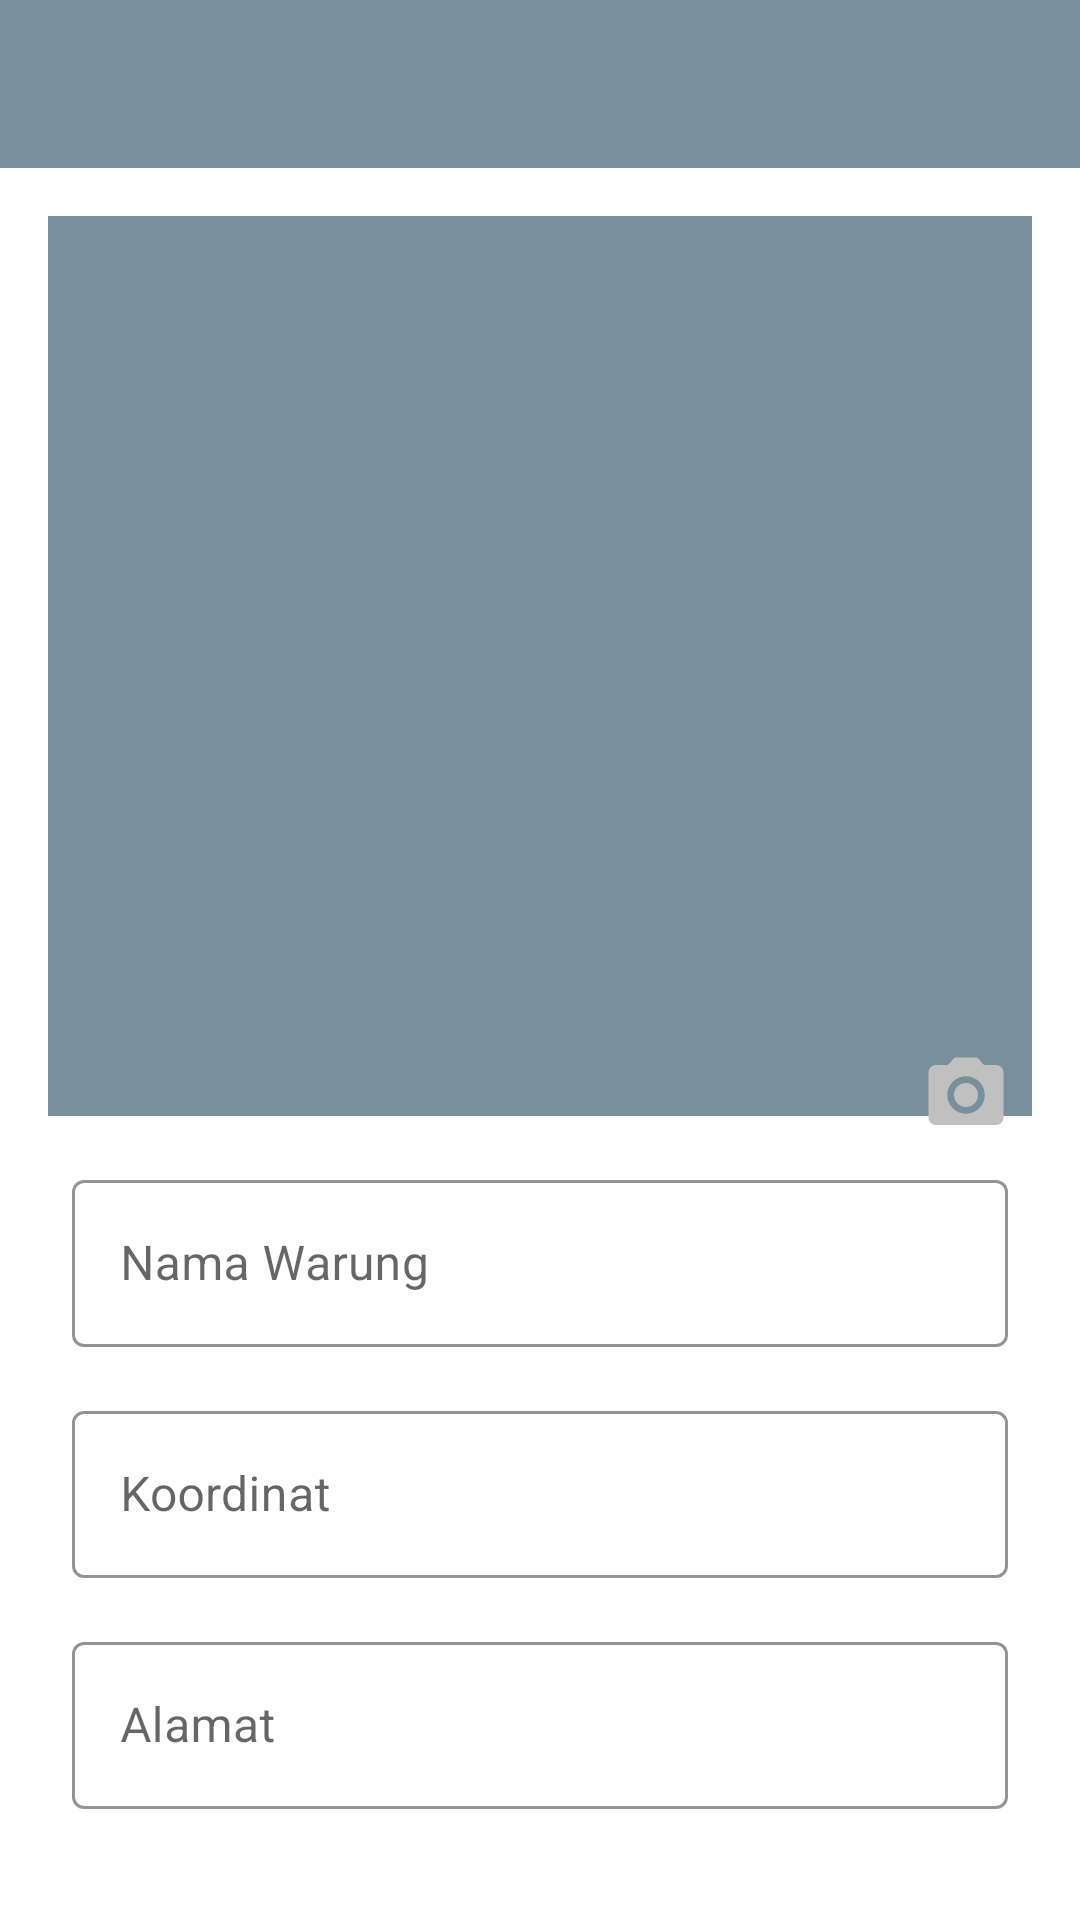

Here is an Android app screen rendered from its layout file. Give the layout XML and the strings, colors and styles it references.
<!-- AndroidManifest.xml: application theme Theme.WarungApplication -->
<!-- res/layout/activity_add.xml -->
<?xml version="1.0" encoding="utf-8"?>
<androidx.core.widget.NestedScrollView
    xmlns:android="http://schemas.android.com/apk/res/android"
    xmlns:app="http://schemas.android.com/apk/res-auto"
    xmlns:tools="http://schemas.android.com/tools"
    android:layout_width="match_parent"
    android:layout_height="match_parent"
    android:id="@+id/constraint"
    tools:context=".ui.add.AddActivity">
    <androidx.constraintlayout.widget.ConstraintLayout
        android:layout_width="match_parent"
        android:layout_height="match_parent">
    <com.google.android.material.appbar.AppBarLayout
        android:id="@+id/appBarLayout2"
        android:layout_width="0dp"
        android:layout_height="wrap_content"
        app:layout_constraintEnd_toEndOf="parent"
        app:layout_constraintStart_toStartOf="parent"
        app:layout_constraintTop_toTopOf="parent">

        <androidx.appcompat.widget.Toolbar
            android:id="@+id/toolbar"
            android:layout_width="match_parent"
            android:layout_height="wrap_content"
            android:minHeight="?attr/actionBarSize"
            tools:layout_editor_absoluteX="0dp"
            tools:layout_editor_absoluteY="0dp" />

    </com.google.android.material.appbar.AppBarLayout>

    <ImageView
        android:id="@+id/img_warung"
        android:background="@drawable/border"
        android:layout_width="match_parent"
        android:layout_height="300dp"
        android:layout_marginStart="16dp"
        android:layout_marginTop="16dp"
        android:layout_marginEnd="16dp"
        app:layout_constraintEnd_toEndOf="parent"
        app:layout_constraintStart_toStartOf="parent"
        app:layout_constraintTop_toBottomOf="@+id/appBarLayout2"
        tools:srcCompat="@tools:sample/avatars" />

    <com.google.android.material.textfield.TextInputLayout
        android:id="@+id/textInputLayout"
        style="@style/Widget.MaterialComponents.TextInputLayout.OutlinedBox"
        android:layout_width="match_parent"
        android:layout_height="wrap_content"
        android:layout_marginStart="24dp"
        android:layout_marginTop="16dp"
        android:layout_marginEnd="24dp"
        android:focusable="false"
        android:hint="Nama Warung"
        app:boxStrokeColor="@color/black"
        app:hintTextColor="@color/black"
        app:layout_constraintEnd_toEndOf="parent"
        app:layout_constraintHorizontal_bias="0.0"
        app:layout_constraintStart_toStartOf="parent"
        app:layout_constraintTop_toBottomOf="@+id/img_warung">

        <com.google.android.material.textfield.TextInputEditText
            android:id="@+id/ed_name_warung"
            android:layout_width="match_parent"
            android:layout_height="wrap_content" />

    </com.google.android.material.textfield.TextInputLayout>

    <com.google.android.material.textfield.TextInputLayout
        android:id="@+id/textInputLayout2"
        style="@style/Widget.MaterialComponents.TextInputLayout.OutlinedBox"
        android:layout_width="match_parent"
        android:layout_height="wrap_content"
        android:layout_marginStart="24dp"
        android:layout_marginTop="16dp"
        android:layout_marginEnd="24dp"
        android:focusable="false"
        android:hint="Koordinat"
        app:endIconDrawable="@drawable/ic_add_location"
        app:endIconMode="custom"
        app:endIconCheckable="true"
        app:hintTextColor="@color/black"
        app:boxStrokeColor="@color/black"
        app:layout_constraintEnd_toEndOf="parent"
        app:layout_constraintStart_toStartOf="parent"
        app:layout_constraintTop_toBottomOf="@+id/textInputLayout"
        >

        <com.google.android.material.textfield.TextInputEditText
            android:id="@+id/ed_koordinat"
            android:layout_width="match_parent"
            android:layout_height="wrap_content"
            android:inputType="text"
            android:focusable="false"
            android:focusableInTouchMode="false"
             />

    </com.google.android.material.textfield.TextInputLayout>

    <com.google.android.material.textfield.TextInputLayout
        android:id="@+id/textInputLayout3"
        style="@style/Widget.MaterialComponents.TextInputLayout.OutlinedBox"
        android:layout_width="match_parent"
        android:layout_height="wrap_content"
        android:layout_marginStart="24dp"
        android:layout_marginTop="16dp"
        android:layout_marginEnd="24dp"
        android:focusable="false"
        android:hint="Alamat"
        app:hintTextColor="@color/black"
        app:boxStrokeColor="@color/black"
        app:layout_constraintEnd_toEndOf="parent"
        app:layout_constraintStart_toStartOf="parent"
        app:layout_constraintTop_toBottomOf="@+id/textInputLayout2"

        >

        <com.google.android.material.textfield.TextInputEditText
            android:id="@+id/ed_address"
            android:layout_width="match_parent"
            android:layout_height="wrap_content"
            android:inputType="textMultiLine"
            />

    </com.google.android.material.textfield.TextInputLayout>
    <Button
        android:id="@+id/btn_submit"
        android:layout_width="match_parent"
        android:layout_height="wrap_content"
        android:layout_marginStart="24dp"
        android:layout_marginTop="80dp"
        android:layout_marginEnd="24dp"
        android:text="Submit"
        android:textAllCaps="false"
        android:textColor="@color/black"
        android:textSize="14sp"
        app:layout_constraintEnd_toEndOf="parent"
        app:layout_constraintHorizontal_bias="0.0"
        app:layout_constraintStart_toStartOf="parent"
        app:layout_constraintTop_toBottomOf="@+id/textInputLayout3" />

    <ImageView
        android:id="@+id/img_edit"
        android:layout_width="30dp"
        android:layout_height="30dp"
        android:background="@drawable/border_edit"
        app:layout_constraintBottom_toTopOf="@+id/textInputLayout"
        app:layout_constraintEnd_toEndOf="@+id/img_warung"
        app:layout_constraintHorizontal_bias="0.977"
        app:layout_constraintStart_toStartOf="@+id/img_warung"
        app:layout_constraintTop_toTopOf="@+id/img_warung"
        app:layout_constraintVertical_bias="0.972"
        app:srcCompat="@drawable/ic_camera" />

        <ProgressBar
            android:id="@+id/progressBar2"
            style="?android:attr/progressBarStyle"
            android:visibility="gone"
            android:layout_width="wrap_content"
            android:layout_height="wrap_content"
            app:layout_constraintBottom_toBottomOf="parent"
            app:layout_constraintEnd_toEndOf="parent"
            app:layout_constraintStart_toStartOf="parent"
            app:layout_constraintTop_toTopOf="@+id/img_warung" />

    </androidx.constraintlayout.widget.ConstraintLayout>
</androidx.core.widget.NestedScrollView>
<!-- resources referenced by this layout -->
<resources>
  <color name="black">#FF000000</color>
  <!-- drawable border (drawable) -->
  <?xml version="1.0" encoding="utf-8"?>
  <shape
      xmlns:android="http://schemas.android.com/apk/res/android">
  
      <solid android:color="@color/primary"/>
  
  </shape>
  <!-- drawable ic_camera (drawable) -->
  <vector android:height="24dp" android:tint="#C0C0C0"
      android:viewportHeight="24" android:viewportWidth="24"
      android:width="24dp" xmlns:android="http://schemas.android.com/apk/res/android">
      <path android:fillColor="@android:color/white" android:pathData="M12,12m-3.2,0a3.2,3.2 0,1 1,6.4 0a3.2,3.2 0,1 1,-6.4 0"/>
      <path android:fillColor="@android:color/white" android:pathData="M9,2L7.17,4L4,4c-1.1,0 -2,0.9 -2,2v12c0,1.1 0.9,2 2,2h16c1.1,0 2,-0.9 2,-2L22,6c0,-1.1 -0.9,-2 -2,-2h-3.17L15,2L9,2zM12,17c-2.76,0 -5,-2.24 -5,-5s2.24,-5 5,-5 5,2.24 5,5 -2.24,5 -5,5z"/>
  </vector>
  <style name="Theme.WarungApplication" parent="Theme.MaterialComponents.Light.NoActionBar">
          
          <item name="colorPrimary">@color/primary</item>
          <item name="colorPrimaryVariant">@color/primary</item>
          <item name="colorOnPrimary">@color/white</item>
          
          <item name="colorSecondary">@color/secondary</item>
          <item name="colorSecondaryVariant">@color/dark_secondary</item>
          <item name="colorOnSecondary">@color/black</item>
          
          <item name="android:statusBarColor" tools:targetApi="l">?attr/colorPrimaryVariant</item>
          
      </style>
  <color name="primary">#78909c</color>
  <color name="white">#FFFFFFFF</color>
  <color name="secondary">#cfd8dc</color>
  <color name="dark_secondary">#9ea7aa</color>
</resources>
